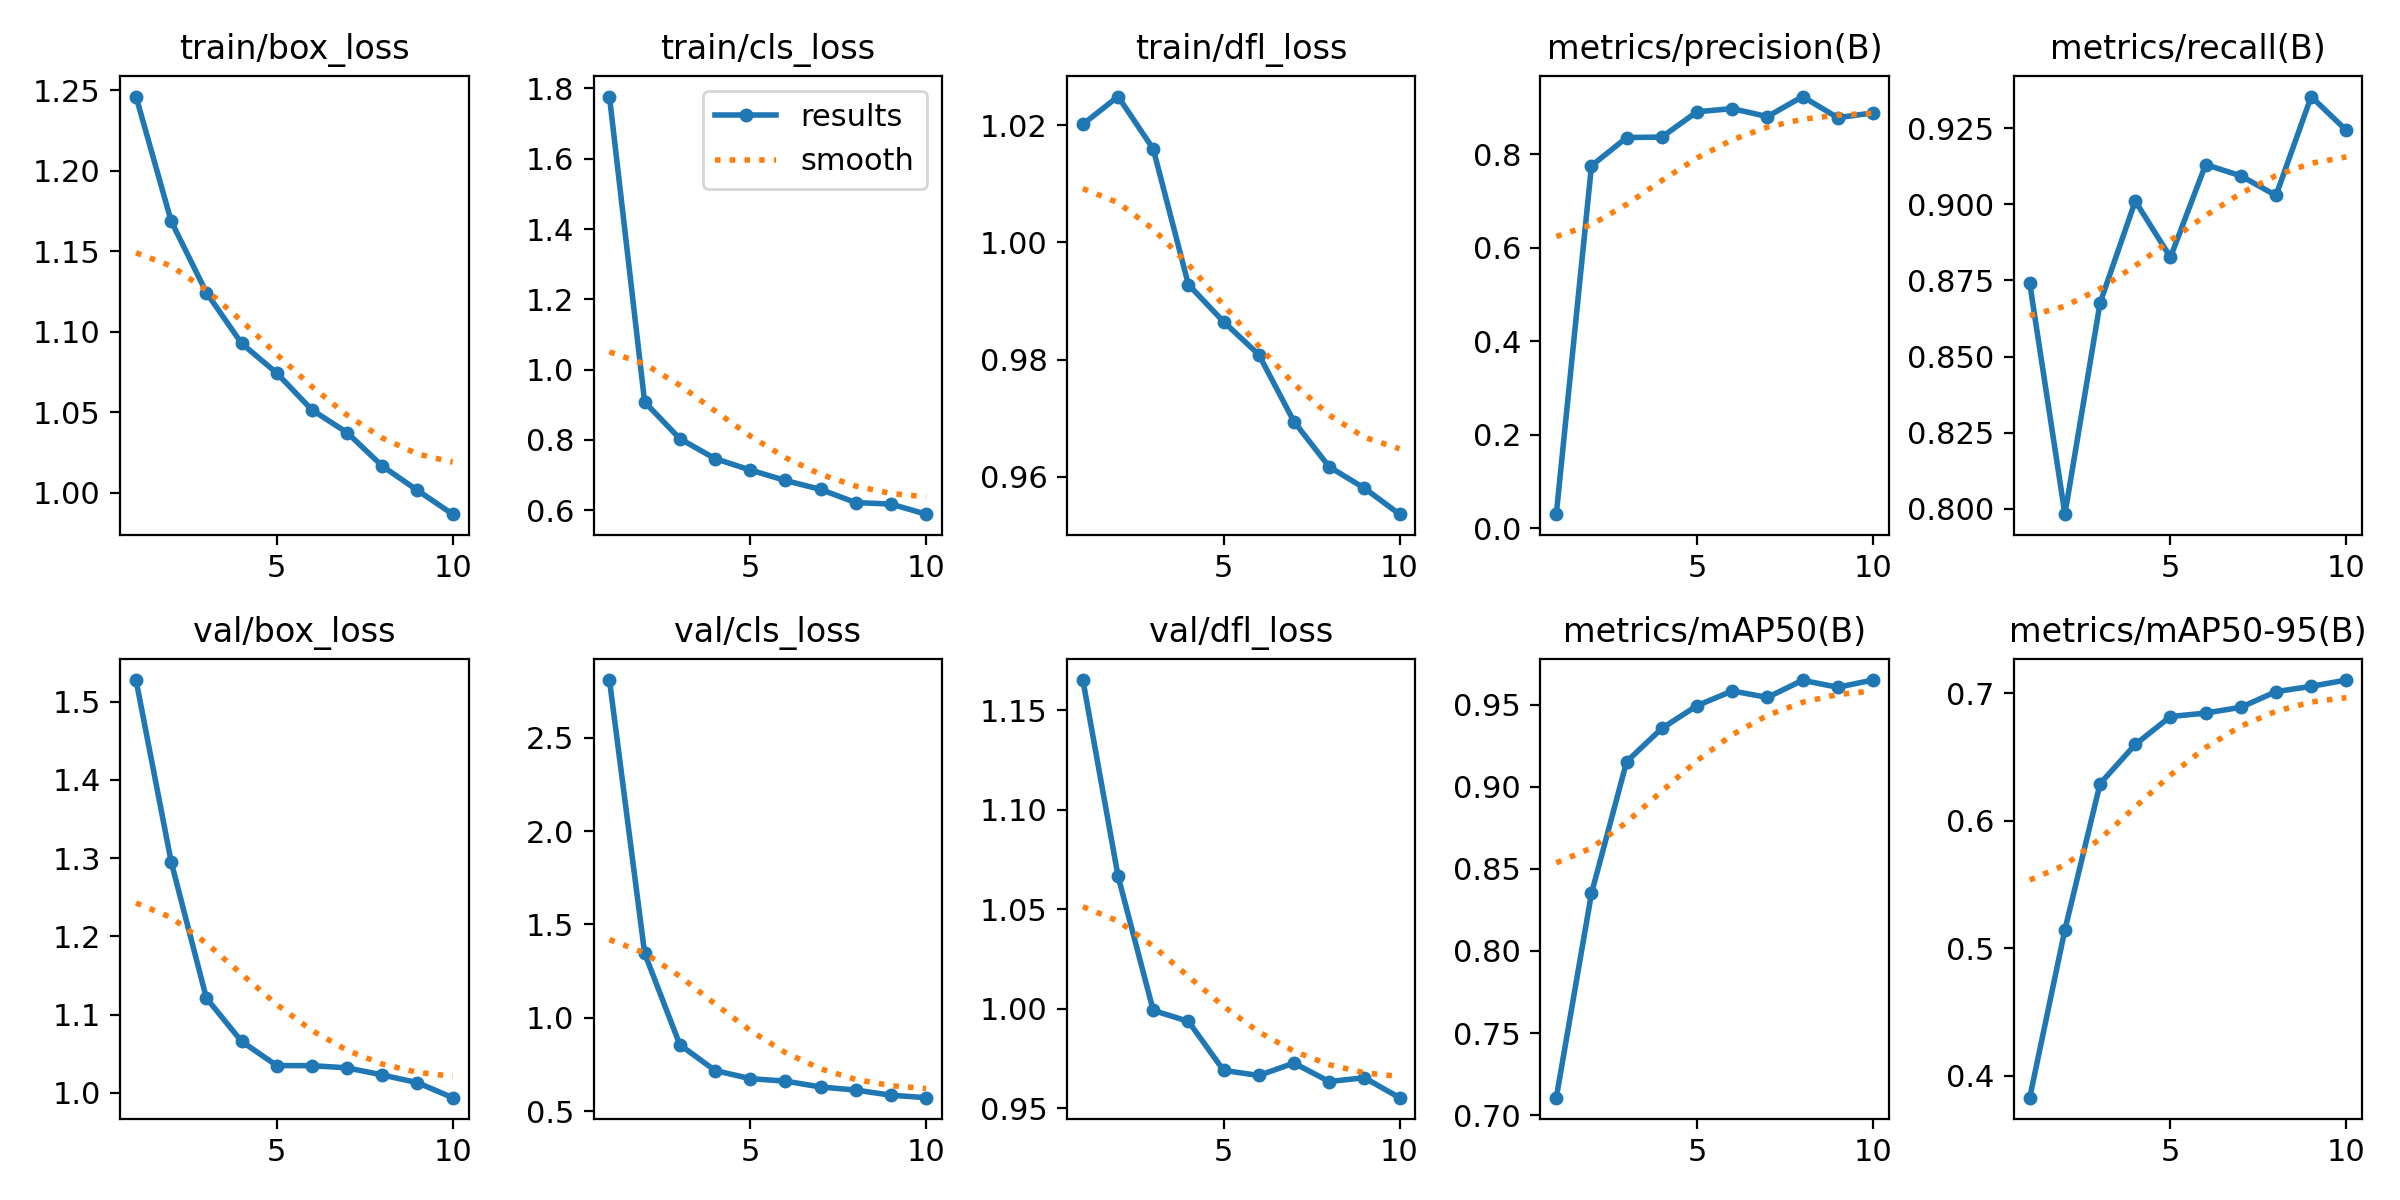

Data behind this chart, as committed beside it:
epoch, time, train/box_loss, train/cls_loss, train/dfl_loss, metrics/precision(B), metrics/recall(B), metrics/mAP50(B), metrics/mAP50-95(B), val/box_loss, val/cls_loss, val/dfl_loss, lr/pg0, lr/pg1, lr/pg2
1, 229.7, 1.246, 1.777, 1.02, 0.03033, 0.8741, 0.7106, 0.3826, 1.528, 2.81, 1.165, 0.06797, 0.0003235, 0.0003235
2, 438.4, 1.169, 0.908, 1.025, 0.776, 0.7983, 0.835, 0.5144, 1.295, 1.346, 1.067, 0.03491, 0.0005977, 0.0005977
3, 644.3, 1.124, 0.8036, 1.016, 0.8362, 0.8677, 0.9153, 0.6291, 1.121, 0.8556, 0.9992, 0.001792, 0.000812, 0.000812
4, 851.4, 1.093, 0.747, 0.9928, 0.8373, 0.901, 0.9355, 0.6599, 1.066, 0.7174, 0.9937, 0.00073, 0.00073, 0.00073
5, 1057, 1.074, 0.7146, 0.9865, 0.8915, 0.8826, 0.9494, 0.6818, 1.035, 0.6737, 0.9691, 0.00064, 0.00064, 0.00064
6, 1254, 1.051, 0.6847, 0.9808, 0.8982, 0.913, 0.9583, 0.6845, 1.035, 0.6605, 0.9665, 0.00055, 0.00055, 0.00055
7, 1453, 1.037, 0.6593, 0.9694, 0.8811, 0.9093, 0.9544, 0.6891, 1.032, 0.6291, 0.9727, 0.00046, 0.00046, 0.00046
8, 1659, 1.017, 0.6218, 0.9617, 0.924, 0.9029, 0.9648, 0.7014, 1.023, 0.6126, 0.9635, 0.00037, 0.00037, 0.00037
9, 1862, 1.001, 0.6177, 0.958, 0.8787, 0.9354, 0.9606, 0.7055, 1.013, 0.5851, 0.9654, 0.00028, 0.00028, 0.00028
10, 2066, 0.9867, 0.5888, 0.9536, 0.8891, 0.9242, 0.965, 0.7105, 0.994, 0.5718, 0.9553, 0.00019, 0.00019, 0.00019
